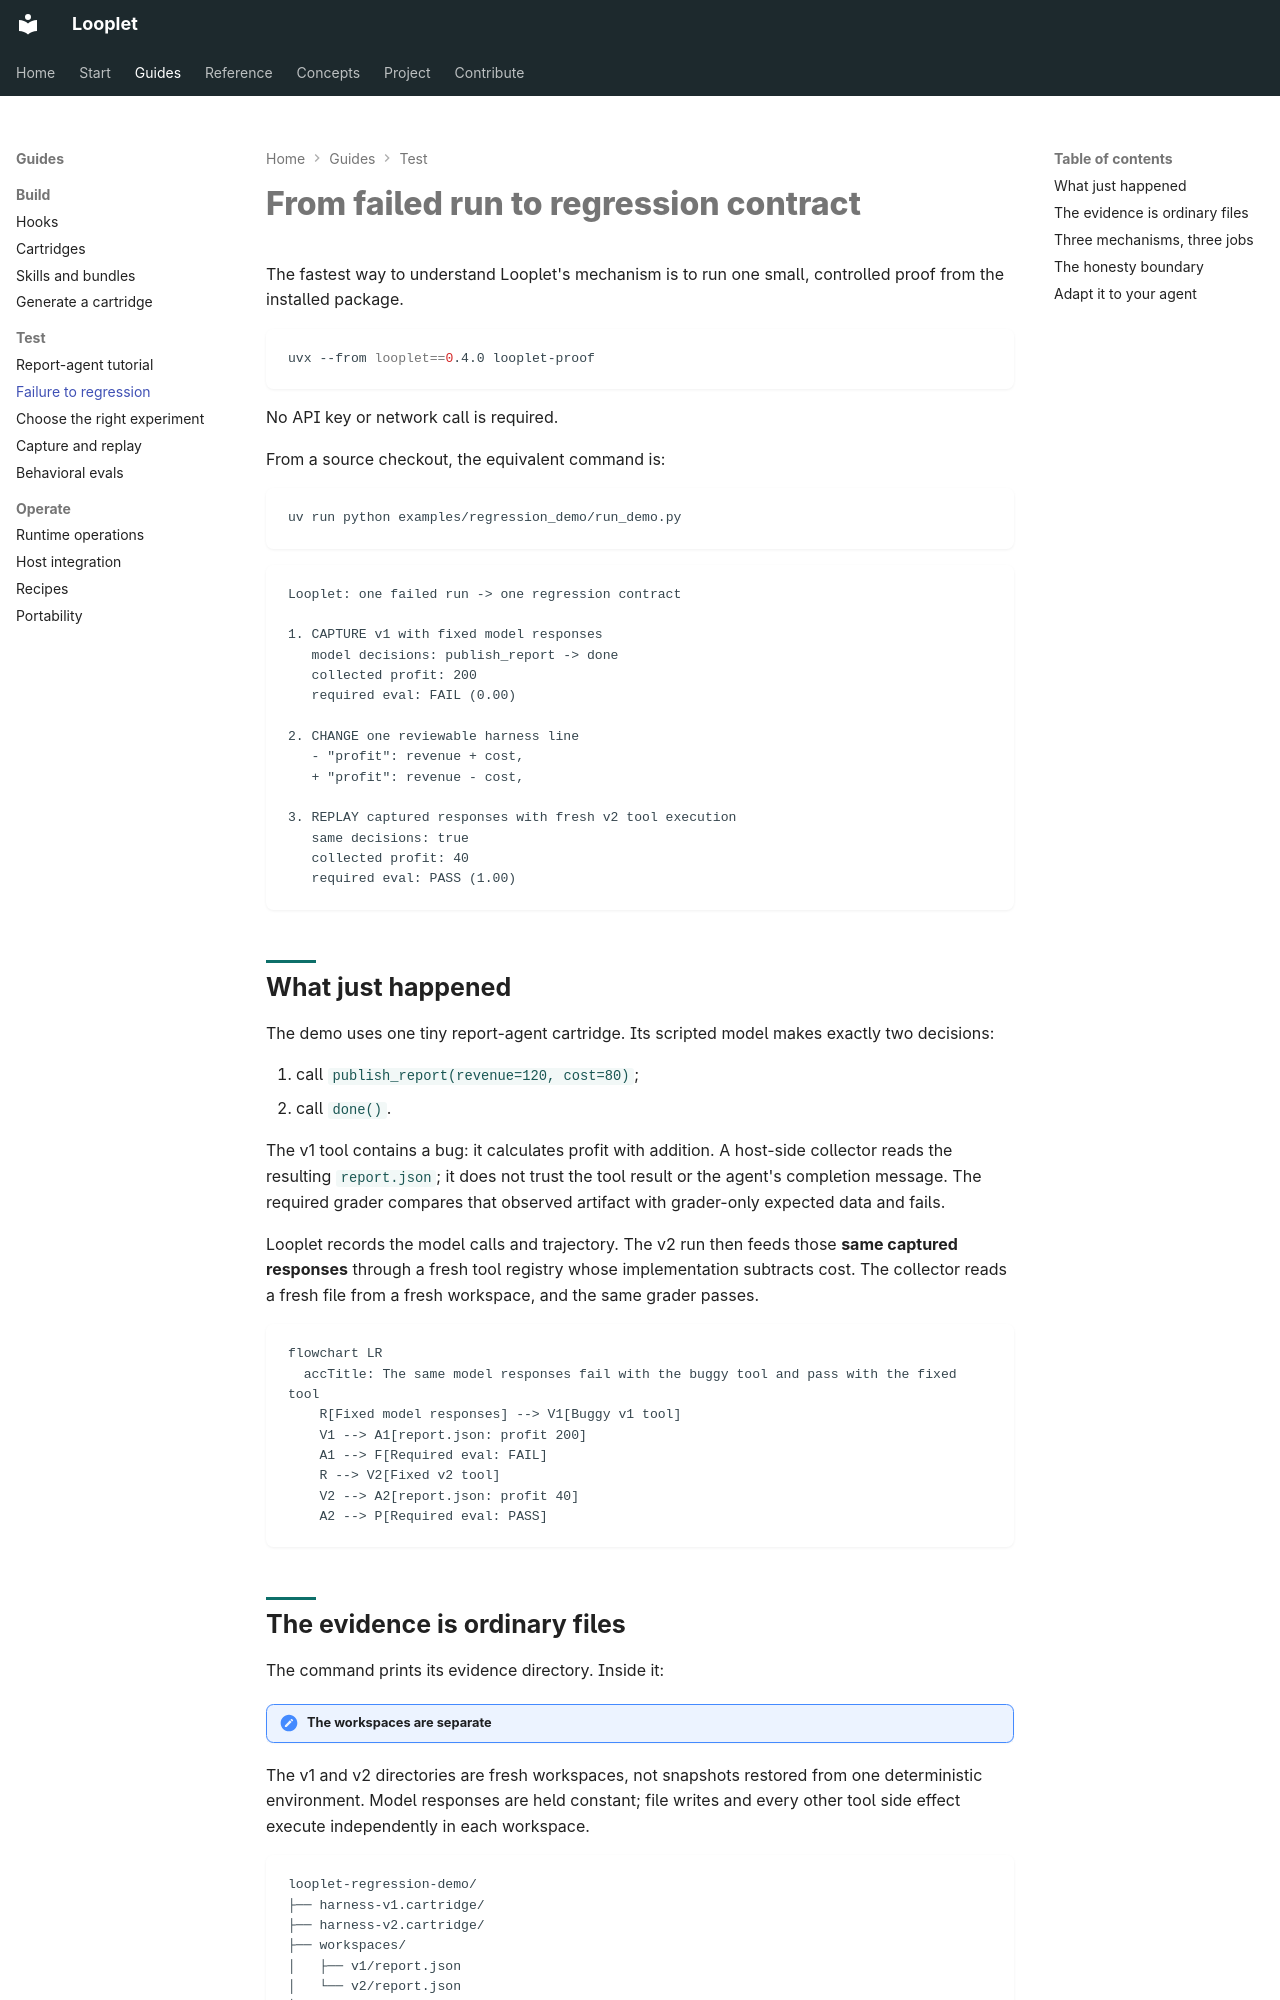

repository: hsaghir/looplet · page: regression-demo/index.html · generator: mkdocs

# From failed run to regression contract

The fastest way to understand Looplet's mechanism is to run one small,
controlled proof from the installed package.

```bash
uvx --from looplet==0.4.0 looplet-proof
```

No API key or network call is required.

From a source checkout, the equivalent command is:

```bash
uv run python examples/regression_demo/run_demo.py
```

```text
Looplet: one failed run -> one regression contract

1. CAPTURE v1 with fixed model responses
   model decisions: publish_report -> done
   collected profit: 200
   required eval: FAIL (0.00)

2. CHANGE one reviewable harness line
   - "profit": revenue + cost,
   + "profit": revenue - cost,

3. REPLAY captured responses with fresh v2 tool execution
   same decisions: true
   collected profit: 40
   required eval: PASS (1.00)
```

## What just happened

The demo uses one tiny report-agent cartridge. Its scripted model makes
exactly two decisions:

1. call `publish_report(revenue=120, cost=80)`;
2. call `done()`.

The v1 tool contains a bug: it calculates profit with addition. A
host-side collector reads the resulting `report.json`; it does not
trust the tool result or the agent's completion message. The required
grader compares that observed artifact with grader-only expected data
and fails.

Looplet records the model calls and trajectory. The v2 run then feeds
those **same captured responses** through a fresh tool registry whose
implementation subtracts cost. The collector reads a fresh file from a
fresh workspace, and the same grader passes.

```mermaid
flowchart LR
  accTitle: The same model responses fail with the buggy tool and pass with the fixed tool
    R[Fixed model responses] --> V1[Buggy v1 tool]
    V1 --> A1[report.json: profit 200]
    A1 --> F[Required eval: FAIL]
    R --> V2[Fixed v2 tool]
    V2 --> A2[report.json: profit 40]
    A2 --> P[Required eval: PASS]
```
